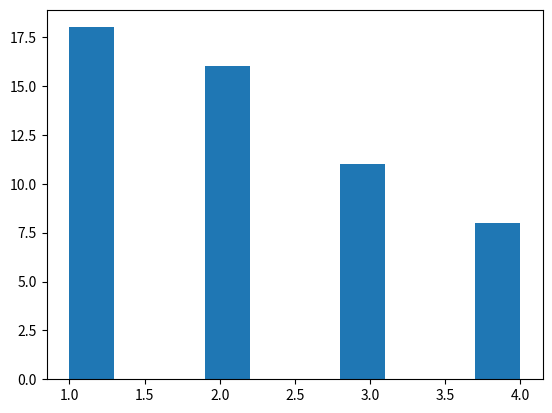

Source code (Python):
'''
x = str(3)    # x will be '3'
y = int(3)    # y will be 3
z = float(3)  # z will be 3.0
print(x, y, z)

fruits = ["apple", "banana", "cherry"]
x, y, z = fruits
print(x)
print(y)
print(z)

for e in z:  #why 'e' works???
    print(e)
'''
"""
import sys
print(sys.version)
# sys.argv = []
print(sys.argv)

the_message = (sys.stdin)

print(the_message, type(the_message))



#for line in sys.stdin:
#    if 'q' == line.rstrip():
#        break
#    print(f'Input : {line}')

print("Exit")
print(sys.argv)

txt = "The best things in life are free!"
print("free" in txt)
"""
user_input = ["bacil", "cilba", "bilca"]

list_a = ["a", "b", "c"]
list_b = ["i", "l"]

wait_time = 0    # result

count_1 = 0
count_2 = 0
repeated = []

#def funkcija():
for word in user_input:

    for letter in word:
        #print(i)
        if letter in list_a:
            count_1 += 1    # this is actually not required, just a checkup on test
            repeated.append("test_1")    # test try 1
        elif letter in list_b:
            count_2 += 1    # this is actually not required, it is only of interest if thing works
            repeated.append("test_2")    # try out test
        #letter += 1

test_wait_time = 0
print(repeated)    # i need this check for a test    # this works so far

for number in repeated:
    i = 0
    while i < len(number) -1:    # edited out "-1" # added "-1" again
        if number[i] == number[i + 1]:    # how to fix this line so it would check if two consecutive things are the same  # this is still giving me much troubles  # still troubles
            print("the number counting works correctly")
            test_wait_time += 1

        i += 1
#        else:
#            pass    # editing out "else" part


key_mappings = {
    " ": 1,
    "a": 2,
    "b": 2,
}
test_string = "abba baba"
key_list = [key_mappings[c] for c in test_string]

print(key_list)


#    i +=1    # this one was not needed
print(test_wait_time)

print(wait_time)    # best hopes    # no it does not work yet

print(repeated)    # test so far so good


print(count_1, count_2)

#print(word, i)    # this is no longer needed for a checkup

test_histogram = [1, 2, 1, 3, 1, 4, 2, 1, 4, 4, 1, 2, 1, 3, 3, 2, 4, 1, 1, 1, 2, 2, 2, 3, 3, 4, 1, 1, 1, 2, 2, 2, 3, 3, 4, 1, 1, 1, 2, 2, 2, 3, 3, 4, 1, 1, 1, 2, 2, 2, 3, 3, 4]

import matplotlib.pyplot as plt

plt.hist(test_histogram)
plt.show()
